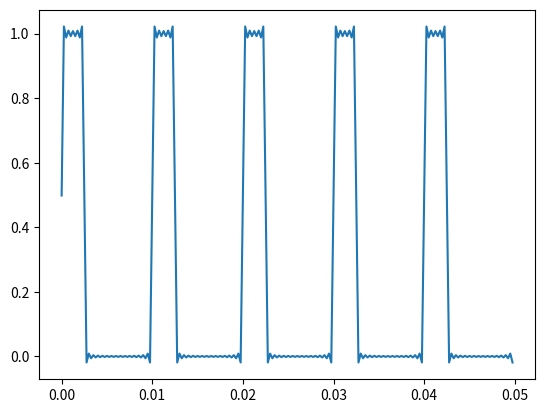

Here is the Python script that generated this plot:
import numpy as np
import matplotlib.pyplot as plt

def coeff_gen(k):
    return 0.25 if k == 0 else ((1-np.cos((np.pi*k)/2) + 1j*np.sin((np.pi*k)/2))/(1j*2*np.pi*k)) #return function from question 1.5a

def fseries(K,a,f_0,f_s,t):
	y_K = np.zeros(np.size(t), dtype=complex)
	
	#loop through, keeping index
	for index, coeff in enumerate(a):

		#translate index to k
		k = index-K #subtract k to convert e.g. at index 0, k = -K

		T_0 = 1/f_0

		#copy formula, adding to y_K
		y_K += coeff * np.exp(1j*((2*np.pi*k)/(T_0)) * t)

	return y_K

K = 100
f_0 = 100
f_s = 4000
duration = 0.05

# Generate proper time steps based on f_s
t = np.arange(0, duration, 1/f_s)

a_k = [coeff_gen(k-K) for k in range(K*2 + 1)] #list comprehensions are good

y_K = fseries(K, a_k, f_0, f_s, t)

plt.plot(t, np.real(y_K))

plt.show()